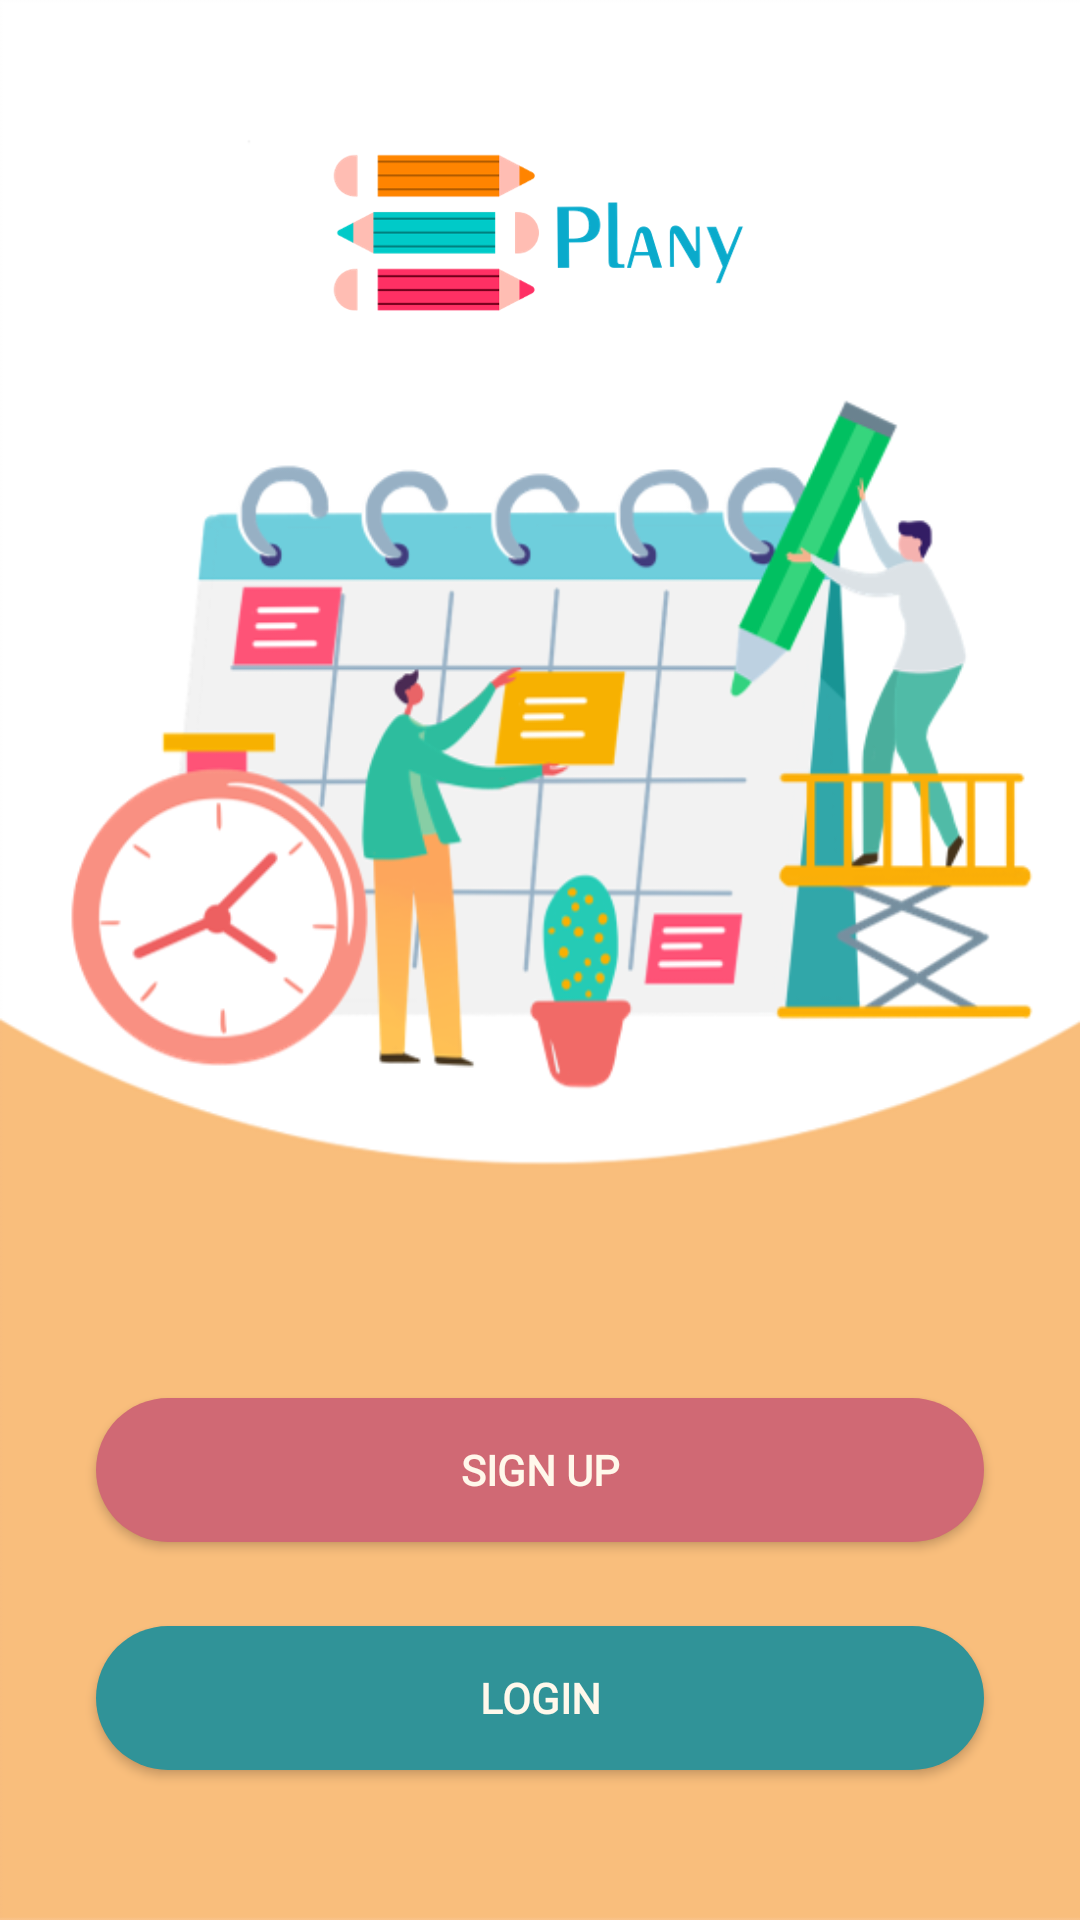

Here is an Android app screen rendered from its layout file. Give the layout XML and the strings, colors and styles it references.
<!-- AndroidManifest.xml: application theme AppTheme -->
<!-- res/layout/activity_main.xml -->
<?xml version="1.0" encoding="utf-8"?>

<androidx.constraintlayout.widget.ConstraintLayout xmlns:android="http://schemas.android.com/apk/res/android"
    xmlns:app="http://schemas.android.com/apk/res-auto"
    xmlns:tools="http://schemas.android.com/tools"
    android:layout_width="match_parent"
    android:layout_height="match_parent"
    android:background="@drawable/backhome"
    tools:context=".MainActivity">


    <Button
        android:id="@+id/SignHome"
        android:layout_width="match_parent"
        android:layout_height="wrap_content"
        android:layout_marginStart="32dp"
        android:layout_marginEnd="32dp"
        android:background="@drawable/button"
        android:fontFamily="@font/font"
        android:onClick="sign"
        android:text="Sign up"
        android:textColor="@color/colorbackground"
        android:textStyle="bold"
        app:layout_constraintBottom_toBottomOf="parent"
        app:layout_constraintEnd_toEndOf="parent"
        app:layout_constraintHorizontal_bias="0.0"
        app:layout_constraintStart_toStartOf="parent"
        app:layout_constraintTop_toTopOf="parent"
        app:layout_constraintVertical_bias="0.787" />

    <Button
        android:id="@+id/LogHome"
        android:layout_width="0dp"
        android:layout_height="wrap_content"
        android:layout_marginTop="28dp"
        android:background="@drawable/buttongrean"
        android:fontFamily="@font/font"
        android:onClick="Log"
        android:text="Login"
        android:textColor="@color/colorbackground"
        android:textStyle="bold"
        app:layout_constraintEnd_toEndOf="@+id/SignHome"
        app:layout_constraintHorizontal_bias="0.0"
        app:layout_constraintStart_toStartOf="@+id/SignHome"
        app:layout_constraintTop_toBottomOf="@+id/SignHome" />

    <ImageView
        android:id="@+id/imageView"
        android:layout_width="392dp"
        android:layout_height="411dp"
        app:layout_constraintBottom_toTopOf="@+id/SignHome"
        app:layout_constraintEnd_toEndOf="parent"
        app:layout_constraintHorizontal_bias="0.473"
        app:layout_constraintStart_toStartOf="parent"
        app:layout_constraintTop_toTopOf="parent"
        app:layout_constraintVertical_bias="0.039"
        app:srcCompat="@drawable/calnd" />

    <ImageView
        android:id="@+id/imageView2"
        android:layout_width="138dp"
        android:layout_height="108dp"
        app:layout_constraintBottom_toBottomOf="parent"
        app:layout_constraintEnd_toEndOf="parent"
        app:layout_constraintHorizontal_bias="0.498"
        app:layout_constraintStart_toStartOf="parent"
        app:layout_constraintTop_toTopOf="parent"
        app:layout_constraintVertical_bias="0.049"
        app:srcCompat="@drawable/logo2" />

</androidx.constraintlayout.widget.ConstraintLayout>
<!-- resources referenced by this layout -->
<resources>
  <color name="colorbackground">#FFF8EB</color>
  <!-- drawable backhome: png bitmap (drawable-v24, 8933 bytes) -->
  <!-- drawable button (drawable-v24) -->
  <?xml version="1.0" encoding="utf-8"?>
  
  <shape xmlns:android="http://schemas.android.com/apk/res/android">
      <solid android:color="@color/colorbuttom" />
  <corners android:radius="70dp"/>
  </shape>
  <!-- drawable buttongrean (drawable) -->
  <?xml version="1.0" encoding="utf-8"?>
  
  <shape xmlns:android="http://schemas.android.com/apk/res/android">
          <solid android:color="#309398" />
          <corners android:radius="70dp"/>
      </shape>
  <!-- drawable calnd: png bitmap (drawable-v24, 87938 bytes) -->
  <!-- drawable logo2: png bitmap (drawable-v24, 142474 bytes) -->
  <style name="AppTheme" parent="Theme.AppCompat.Light.NoActionBar">
          
          <item name="colorPrimary">@color/colorPrimary</item>
          <item name="colorPrimaryDark">@color/colorPrimaryDark</item>
          <item name="colorAccent">@color/colorAccent</item>
      </style>
  <color name="colorbuttom">#D06974</color>
  <color name="colorPrimary">#F9BE7C</color>
  <color name="colorPrimaryDark">#F9BE7C</color>
  <color name="colorAccent">#FFF8EB</color>
</resources>
